Photos from the image-classification dataset "final_dataset" in the GitHub repository k-sailee/LeafDiseaseDataset. Its 10 classes are: alternaria leaf blight, anthracnose, chlorosis, dried leaf, healthy, initial stage, leaf blight, leaf spot, pest damage, rust diseases.

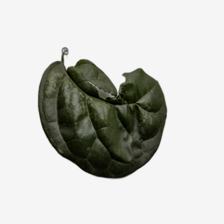
Label: chlorosis

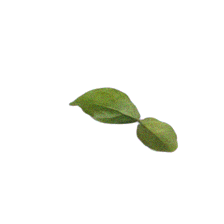
Label: initial stage

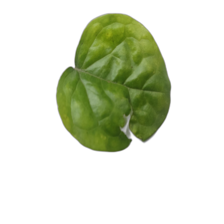
Label: pest damage

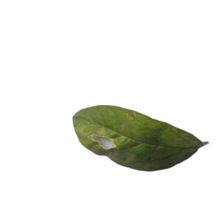
Label: leaf spot

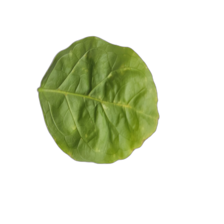
Label: healthy

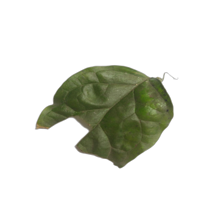
Label: anthracnose
